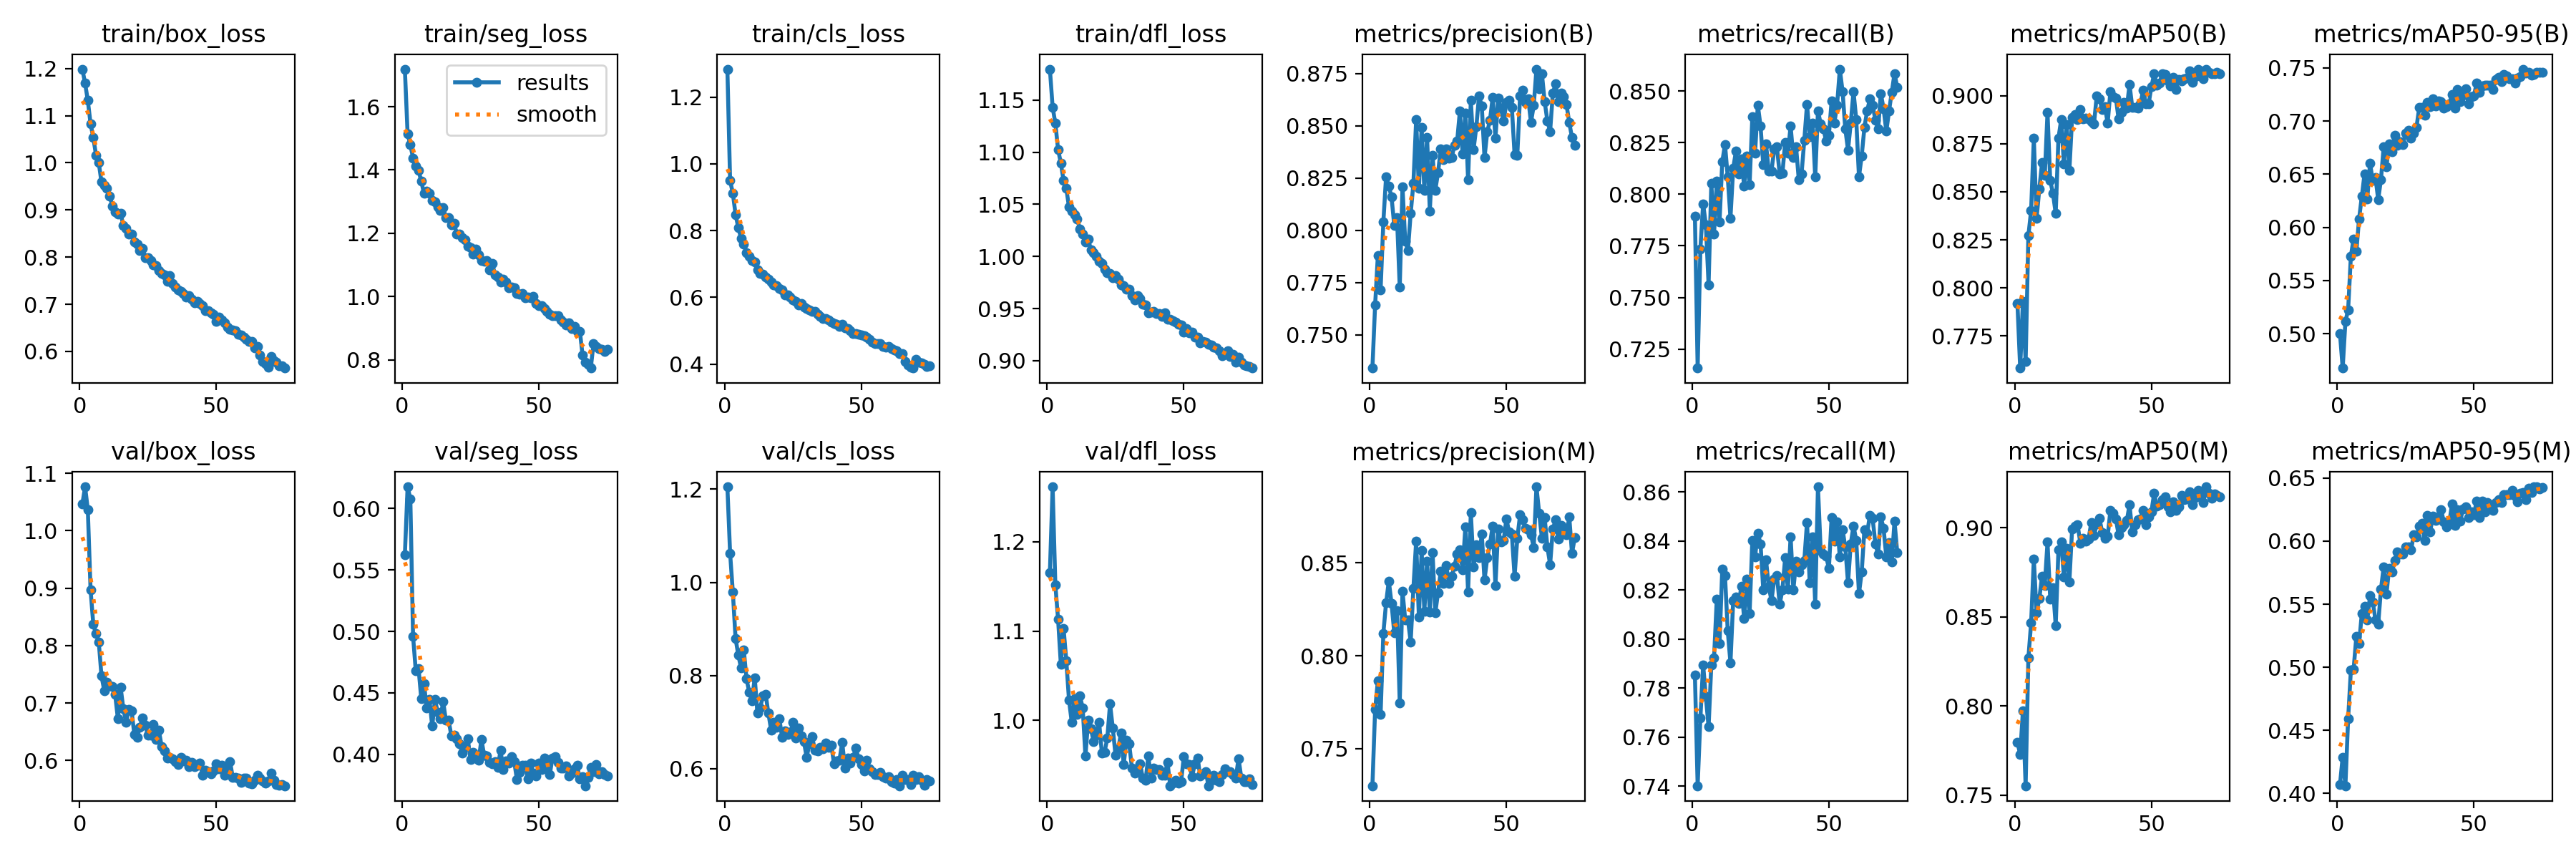

The data file committed next to this chart (first rows):
epoch, time, train/box_loss, train/seg_loss, train/cls_loss, train/dfl_loss, metrics/precision(B), metrics/recall(B), metrics/mAP50(B), metrics/mAP50-95(B), metrics/precision(M), metrics/recall(M), metrics/mAP50(M), metrics/mAP50-95(M), val/box_loss, val/seg_loss, val/cls_loss, val/dfl_loss, lr/pg0, lr/pg1, lr/pg2
1, 269.8, 1.199, 1.719, 1.284, 1.18, 0.7341, 0.7895, 0.7919, 0.5004, 0.73, 0.7852, 0.7797, 0.4067, 1.046, 0.5621, 1.205, 1.166, 0.0006646, 0.0006646, 0.0006646
2, 531.5, 1.169, 1.514, 0.9499, 1.143, 0.7644, 0.7158, 0.7583, 0.4677, 0.7712, 0.7402, 0.7727, 0.4288, 1.076, 0.6176, 1.062, 1.262, 0.001314, 0.001314, 0.001314
3, 790.4, 1.132, 1.48, 0.9113, 1.127, 0.7881, 0.7736, 0.7929, 0.5114, 0.7865, 0.7678, 0.7972, 0.406, 1.037, 0.608, 0.9789, 1.152, 0.001945, 0.001945, 0.001945
4, 1055, 1.083, 1.438, 0.8483, 1.102, 0.7716, 0.7954, 0.7616, 0.5227, 0.7685, 0.7895, 0.7552, 0.4593, 0.8975, 0.4959, 0.8792, 1.113, 0.001921, 0.001921, 0.001921
5, 1317, 1.054, 1.413, 0.8085, 1.09, 0.8039, 0.7852, 0.8272, 0.5732, 0.8121, 0.7765, 0.8269, 0.4977, 0.8373, 0.4677, 0.8441, 1.063, 0.001894, 0.001894, 0.001894
6, 1580, 1.017, 1.398, 0.7773, 1.073, 0.8257, 0.7561, 0.8402, 0.5893, 0.8285, 0.7642, 0.8465, 0.4985, 0.8204, 0.47, 0.8164, 1.103, 0.001868, 0.001868, 0.001868
7, 1841, 1, 1.365, 0.7596, 1.065, 0.8211, 0.8055, 0.8779, 0.5776, 0.8402, 0.7895, 0.8824, 0.5244, 0.8065, 0.4454, 0.8554, 1.067, 0.001842, 0.001842, 0.001842
8, 2102, 0.9592, 1.326, 0.7334, 1.047, 0.816, 0.7808, 0.8361, 0.6081, 0.8281, 0.7924, 0.8524, 0.5188, 0.747, 0.4573, 0.7928, 1.023, 0.001815, 0.001815, 0.001815
9, 2364, 0.9516, 1.333, 0.723, 1.043, 0.8022, 0.8063, 0.8514, 0.6292, 0.8123, 0.8164, 0.8601, 0.5426, 0.7219, 0.4375, 0.7647, 0.9979, 0.001789, 0.001789, 0.001789
10, 2630, 0.9463, 1.326, 0.7102, 1.04, 0.806, 0.7866, 0.8651, 0.6505, 0.8243, 0.7983, 0.8729, 0.5485, 0.7363, 0.4446, 0.7459, 1.024, 0.001762, 0.001762, 0.001762
11, 2894, 0.9287, 1.304, 0.7062, 1.036, 0.7727, 0.8157, 0.8584, 0.6269, 0.7747, 0.8285, 0.8678, 0.5373, 0.73, 0.4229, 0.7956, 1.007, 0.001736, 0.001736, 0.001736
12, 3151, 0.9088, 1.298, 0.6831, 1.026, 0.8208, 0.8242, 0.8914, 0.6603, 0.8348, 0.8258, 0.892, 0.5567, 0.7287, 0.4447, 0.7198, 1.027, 0.00171, 0.00171, 0.00171
13, 3409, 0.8966, 1.283, 0.6714, 1.022, 0.7948, 0.8084, 0.8558, 0.644, 0.8194, 0.8034, 0.86, 0.5516, 0.7146, 0.4345, 0.7301, 1.014, 0.001683, 0.001683, 0.001683
14, 3671, 0.8914, 1.272, 0.6698, 1.014, 0.7905, 0.7885, 0.8491, 0.6466, 0.8194, 0.7903, 0.8662, 0.5376, 0.6724, 0.4291, 0.7573, 0.9602, 0.001657, 0.001657, 0.001657
15, 3930, 0.8932, 1.282, 0.6608, 1.017, 0.8081, 0.8126, 0.8387, 0.6263, 0.8075, 0.8157, 0.8452, 0.5342, 0.7272, 0.443, 0.76, 1, 0.00163, 0.00163, 0.00163
16, 4190, 0.8664, 1.249, 0.6541, 1.006, 0.8226, 0.8208, 0.8779, 0.645, 0.8364, 0.8171, 0.8877, 0.5617, 0.6896, 0.4277, 0.719, 0.9908, 0.001604, 0.001604, 0.001604
17, 4450, 0.8612, 1.249, 0.6453, 1.003, 0.853, 0.8099, 0.8875, 0.6761, 0.8618, 0.8145, 0.8921, 0.5798, 0.6659, 0.4276, 0.6833, 0.9763, 0.001578, 0.001578, 0.001578
18, 4709, 0.8486, 1.227, 0.638, 1, 0.82, 0.8171, 0.8645, 0.657, 0.8207, 0.8215, 0.8723, 0.5577, 0.6885, 0.4152, 0.7001, 0.9835, 0.001551, 0.001551, 0.001551
19, 4968, 0.8488, 1.231, 0.6359, 0.9955, 0.8493, 0.8041, 0.885, 0.6784, 0.8566, 0.8084, 0.8884, 0.5786, 0.6869, 0.4156, 0.6892, 0.9983, 0.001525, 0.001525, 0.001525
20, 5225, 0.8319, 1.198, 0.6263, 0.993, 0.8192, 0.8186, 0.8611, 0.671, 0.8241, 0.8244, 0.8698, 0.5754, 0.6455, 0.4129, 0.7075, 0.9638, 0.001498, 0.001498, 0.001498
21, 5484, 0.8283, 1.197, 0.6214, 0.9875, 0.8446, 0.8047, 0.8885, 0.6869, 0.8507, 0.8105, 0.8994, 0.5844, 0.6405, 0.4087, 0.6681, 0.9646, 0.001472, 0.001472, 0.001472
22, 5742, 0.8144, 1.186, 0.6076, 0.9841, 0.8093, 0.8377, 0.8904, 0.6774, 0.8234, 0.8404, 0.901, 0.5916, 0.6576, 0.4011, 0.6812, 0.9803, 0.001446, 0.001446, 0.001446
23, 6003, 0.8183, 1.178, 0.6072, 0.9834, 0.836, 0.82, 0.8878, 0.6804, 0.8555, 0.8336, 0.9018, 0.5897, 0.6734, 0.4064, 0.6737, 1.019, 0.001419, 0.001419, 0.001419
24, 6262, 0.7995, 1.158, 0.5997, 0.9799, 0.8192, 0.8433, 0.893, 0.6779, 0.823, 0.8433, 0.8914, 0.5898, 0.6609, 0.4129, 0.6776, 0.9918, 0.001393, 0.001393, 0.001393
25, 6519, 0.7984, 1.154, 0.5921, 0.9815, 0.8276, 0.8331, 0.888, 0.6884, 0.834, 0.8389, 0.894, 0.5955, 0.644, 0.3957, 0.6998, 0.9611, 0.001366, 0.001366, 0.001366
26, 6778, 0.7925, 1.134, 0.5871, 0.9784, 0.8388, 0.8142, 0.8884, 0.6914, 0.8455, 0.82, 0.8924, 0.5953, 0.6442, 0.4018, 0.6657, 0.9686, 0.00134, 0.00134, 0.00134
27, 7038, 0.7832, 1.15, 0.5777, 0.9727, 0.8339, 0.8244, 0.8878, 0.6839, 0.839, 0.8323, 0.8937, 0.593, 0.6632, 0.3971, 0.6872, 0.9857, 0.001314, 0.001314, 0.001314
28, 7297, 0.7821, 1.132, 0.5812, 0.9718, 0.8388, 0.8113, 0.8865, 0.6886, 0.8486, 0.8215, 0.9028, 0.6049, 0.6362, 0.3953, 0.6704, 0.9509, 0.001287, 0.001287, 0.001287
29, 7553, 0.7716, 1.114, 0.5702, 0.9684, 0.8345, 0.8113, 0.8854, 0.6943, 0.839, 0.8157, 0.8956, 0.6032, 0.6524, 0.4122, 0.6583, 0.9781, 0.001261, 0.001261, 0.001261
30, 7813, 0.7659, 1.112, 0.5669, 0.9684, 0.8349, 0.8218, 0.8999, 0.7127, 0.8428, 0.8244, 0.9021, 0.6121, 0.6241, 0.3993, 0.6245, 0.974, 0.001234, 0.001234, 0.001234
31, 8074, 0.7629, 1.113, 0.5623, 0.9625, 0.8407, 0.8229, 0.8982, 0.7129, 0.8483, 0.8258, 0.9052, 0.6141, 0.616, 0.3985, 0.6535, 0.9469, 0.001208, 0.001208, 0.001208
32, 8334, 0.7483, 1.084, 0.5585, 0.9582, 0.8427, 0.8099, 0.8928, 0.7054, 0.8546, 0.8142, 0.8975, 0.6008, 0.6044, 0.3932, 0.669, 0.9414, 0.001182, 0.001182, 0.001182
33, 8591, 0.7607, 1.103, 0.557, 0.9624, 0.8572, 0.8101, 0.8943, 0.7177, 0.857, 0.82, 0.8942, 0.6206, 0.6049, 0.3925, 0.6399, 0.9452, 0.001155, 0.001155, 0.001155
34, 8849, 0.7448, 1.068, 0.5497, 0.9597, 0.8366, 0.825, 0.8857, 0.7138, 0.8464, 0.8331, 0.8951, 0.6075, 0.6032, 0.3942, 0.6386, 0.9513, 0.001129, 0.001129, 0.001129
35, 9109, 0.737, 1.062, 0.5427, 0.9543, 0.8562, 0.82, 0.9022, 0.7213, 0.8693, 0.8203, 0.9097, 0.6199, 0.5983, 0.3893, 0.6458, 0.9353, 0.001102, 0.001102, 0.001102
36, 9366, 0.7298, 1.046, 0.5368, 0.9537, 0.8243, 0.8331, 0.8995, 0.7141, 0.8343, 0.8418, 0.9084, 0.6167, 0.5935, 0.4035, 0.6423, 0.9329, 0.001076, 0.001076, 0.001076
37, 9626, 0.727, 1.055, 0.5356, 0.946, 0.8623, 0.8178, 0.8988, 0.7191, 0.8771, 0.82, 0.905, 0.6193, 0.6053, 0.3876, 0.6546, 0.9602, 0.00105, 0.00105, 0.00105
38, 9884, 0.7226, 1.047, 0.5316, 0.9464, 0.8388, 0.8229, 0.888, 0.7185, 0.8477, 0.8316, 0.8961, 0.6248, 0.5994, 0.3945, 0.6455, 0.9354, 0.001023, 0.001023, 0.001023
39, 10141, 0.7159, 1.027, 0.5252, 0.9474, 0.8495, 0.807, 0.8912, 0.712, 0.8596, 0.8273, 0.9003, 0.6153, 0.6002, 0.3928, 0.6512, 0.9468, 0.0009968, 0.0009968, 0.0009968
40, 10401, 0.7181, 1.031, 0.5212, 0.9454, 0.8643, 0.8099, 0.8966, 0.7137, 0.8527, 0.8302, 0.9016, 0.6115, 0.589, 0.3984, 0.6109, 0.9455, 0.0009704, 0.0009704, 0.0009704
41, 10661, 0.7105, 1.028, 0.5193, 0.9454, 0.8596, 0.8261, 0.8937, 0.7166, 0.8656, 0.8319, 0.904, 0.6145, 0.5962, 0.3942, 0.6171, 0.9453, 0.000944, 0.000944, 0.000944
42, 10918, 0.7038, 1.008, 0.5126, 0.9426, 0.8348, 0.8436, 0.9058, 0.7248, 0.8408, 0.8476, 0.9129, 0.6298, 0.5889, 0.3793, 0.6183, 0.9389, 0.0009176, 0.0009176, 0.0009176
43, 271.2, 0.7055, 1.008, 0.5194, 0.946, 0.847, 0.8278, 0.894, 0.7124, 0.8526, 0.8228, 0.8976, 0.6123, 0.5913, 0.3855, 0.6568, 0.9385, 0.0008912, 0.0008912, 0.0008912
44, 537.1, 0.7016, 1.009, 0.5091, 0.94, 0.8528, 0.8345, 0.8938, 0.7294, 0.8602, 0.8418, 0.9019, 0.625, 0.5954, 0.3913, 0.6015, 0.9535, 0.0008648, 0.0008648, 0.0008648
45, 808.8, 0.6971, 0.9962, 0.5064, 0.9395, 0.8637, 0.8084, 0.8934, 0.7184, 0.8699, 0.8142, 0.9047, 0.616, 0.574, 0.3912, 0.623, 0.9269, 0.0008384, 0.0008384, 0.0008384
46, 1075, 0.6869, 0.9976, 0.5001, 0.9384, 0.844, 0.8404, 0.8959, 0.7247, 0.8378, 0.8621, 0.9049, 0.6254, 0.5823, 0.3798, 0.6127, 0.9301, 0.000812, 0.000812, 0.000812
47, 1347, 0.6867, 0.9957, 0.4913, 0.9367, 0.8633, 0.8342, 0.903, 0.7303, 0.8681, 0.836, 0.9097, 0.6275, 0.5808, 0.3928, 0.6241, 0.9327, 0.0007856, 0.0007856, 0.0007856
48, 1617, 0.6826, 1, 0.4919, 0.9346, 0.8585, 0.8316, 0.8958, 0.7162, 0.8612, 0.8345, 0.9018, 0.6189, 0.5762, 0.385, 0.6445, 0.93, 0.0007592, 0.0007592, 0.0007592
49, 1889, 0.6786, 0.9784, 0.4887, 0.934, 0.8522, 0.8258, 0.8959, 0.7231, 0.862, 0.8339, 0.9061, 0.623, 0.5817, 0.3826, 0.6207, 0.9318, 0.0007328, 0.0007328, 0.0007328
50, 2158, 0.6637, 0.9712, 0.4862, 0.9275, 0.8611, 0.8287, 0.9047, 0.7239, 0.8737, 0.8287, 0.909, 0.6207, 0.5937, 0.3926, 0.6093, 0.9598, 0.0007064, 0.0007064, 0.0007064
51, 2427, 0.6723, 0.9702, 0.4846, 0.9305, 0.8623, 0.8452, 0.9113, 0.7356, 0.8667, 0.8496, 0.9193, 0.632, 0.5849, 0.3879, 0.5954, 0.9514, 0.00068, 0.00068, 0.00068
52, 2698, 0.6667, 0.9625, 0.4816, 0.9268, 0.8589, 0.8345, 0.9055, 0.7273, 0.8654, 0.8398, 0.9122, 0.6188, 0.5911, 0.3969, 0.6182, 0.9508, 0.0006536, 0.0006536, 0.0006536
53, 2964, 0.6607, 0.9529, 0.4739, 0.9274, 0.8362, 0.8433, 0.9067, 0.7333, 0.8427, 0.8477, 0.9129, 0.6315, 0.5747, 0.3922, 0.6002, 0.9367, 0.0006272, 0.0006272, 0.0006272
54, 3228, 0.6521, 0.9445, 0.4662, 0.9228, 0.836, 0.8607, 0.9114, 0.7336, 0.8632, 0.8334, 0.916, 0.6233, 0.5828, 0.3837, 0.5934, 0.9517, 0.0006008, 0.0006008, 0.0006008
55, 4182, 0.6478, 0.9391, 0.4621, 0.9227, 0.8642, 0.8499, 0.911, 0.7336, 0.8758, 0.8447, 0.9175, 0.6304, 0.5984, 0.3972, 0.5871, 0.9579, 0.0005744, 0.0005744, 0.0005744
56, 4517, 0.6454, 0.9383, 0.4607, 0.917, 0.867, 0.8316, 0.9076, 0.7338, 0.8731, 0.8375, 0.912, 0.6291, 0.5706, 0.3979, 0.587, 0.9376, 0.000548, 0.000548, 0.000548
57, 4863, 0.644, 0.9384, 0.4621, 0.9187, 0.8614, 0.8215, 0.9052, 0.7298, 0.8685, 0.8229, 0.9091, 0.6244, 0.5709, 0.3937, 0.5925, 0.9401, 0.0005216, 0.0005216, 0.0005216
58, 5198, 0.6362, 0.9252, 0.4528, 0.9177, 0.8629, 0.8345, 0.9095, 0.7388, 0.8678, 0.8389, 0.9146, 0.6309, 0.5689, 0.3886, 0.5827, 0.943, 0.0004952, 0.0004952, 0.0004952
59, 5537, 0.6349, 0.9192, 0.4508, 0.9156, 0.8516, 0.8498, 0.9032, 0.7409, 0.8652, 0.8461, 0.9097, 0.633, 0.5622, 0.3889, 0.5803, 0.927, 0.0004688, 0.0004688, 0.0004688
60, 5871, 0.631, 0.9104, 0.4527, 0.9148, 0.8598, 0.8364, 0.9084, 0.737, 0.8582, 0.8404, 0.9116, 0.6307, 0.5692, 0.3903, 0.5823, 0.9331, 0.0004424, 0.0004424, 0.0004424
... 15 more rows
